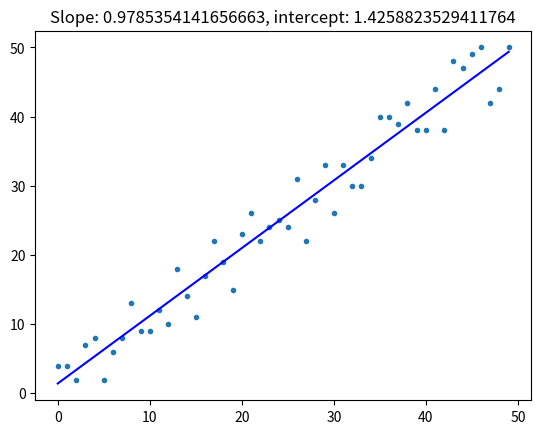

Write the Python code that produced this figure.
from __future__ import print_function


import random
import matplotlib.pyplot as plt


def linregress(x, y):
    assert len(x) == len(y)
    x_avg = sum(x) / float(len(x))
    y_avg = sum(y) / float(len(y))
    x_diff = [xi - x_avg for xi in x]
    y_diff = [yi - y_avg for yi in y]
    xy = [x_diff[i] * y_diff[i] for i in range(len(x))]  # kovarijansa
    xx = [x_diff[i] * x_diff[i] for i in range(len(x))]  # varijansa
    slope = sum(xy) / sum(xx)
    intercept = y_avg - slope * x_avg
    return slope, intercept


def predict(x, slope, intercept):
    return x * slope + intercept


def create_line(x, slope, intercept):
    y = [predict(xx, slope, intercept) for xx in x]
    return y

if __name__ == '__main__':
    x = range(50)
    random.seed(1337)
    y = [(i + random.randint(-5, 5)) for i in x]

    slope, intercept = linregress(x, y)

    line_y = create_line(x, slope, intercept)

    plt.plot(x, y, '.')
    plt.plot(x, line_y, 'b')
    plt.title('Slope: {0}, intercept: {1}'.format(slope, intercept))
    plt.show()

    print(y)
